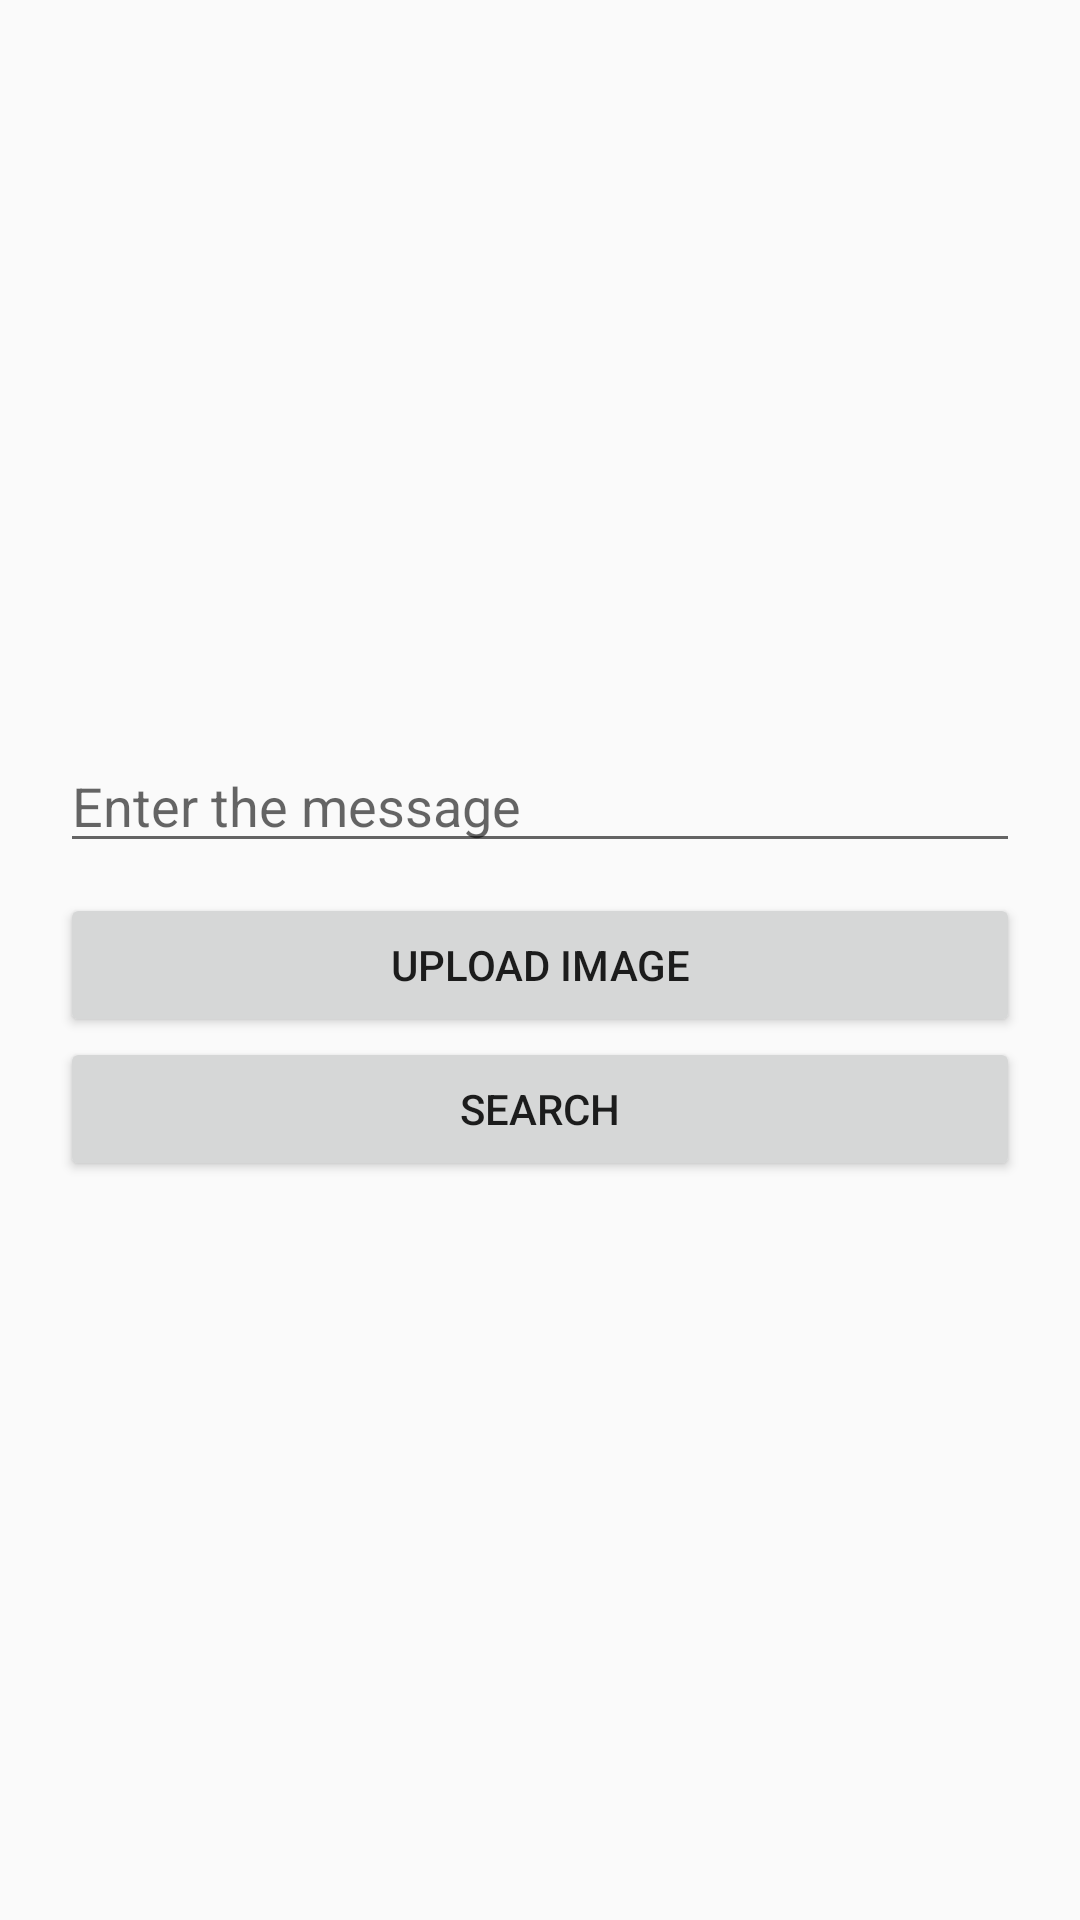

Here is an Android app screen rendered from its layout file. Give the layout XML and the strings, colors and styles it references.
<!-- AndroidManifest.xml: application theme AppTheme -->
<!-- res/layout/activity_search.xml -->
<?xml version="1.0" encoding="utf-8"?>
<LinearLayout xmlns:android="http://schemas.android.com/apk/res/android"
    xmlns:app="http://schemas.android.com/apk/res-auto"
    xmlns:tools="http://schemas.android.com/tools"
    android:layout_width="match_parent"
    android:layout_height="match_parent"
    android:orientation="vertical"
    android:padding="20dp"
    android:gravity="center"
    tools:context="com.github.ivanmaria.hoaxify.SearchActivity">


    <EditText
        android:id="@+id/inputtext"
        android:layout_width="match_parent"
        android:layout_height="wrap_content"
        android:ems="10"
        android:hint="Enter the message"
        android:inputType="textMultiLine"
        android:maxLines="10" />

    <Button
        android:id="@+id/uploadimg"
        android:layout_width="match_parent"
        android:layout_height="wrap_content"
        android:layout_marginTop="10dp"
        android:onClick="uploadImg"
        android:text="Upload Image" />

    <Button
        android:id="@+id/search"
        android:layout_width="match_parent"
        android:layout_height="wrap_content"
        android:onClick="searchBtn"
        android:text="Search" />

    <ProgressBar
        android:id="@+id/progressBar6"
        style="?android:attr/progressBarStyle"
        android:layout_width="match_parent"
        android:layout_height="wrap_content"
        android:visibility="gone" />

</LinearLayout>
<!-- resources referenced by this layout -->
<resources>
  <style name="AppTheme" parent="Theme.AppCompat.Light.NoActionBar">
          
          <item name="colorPrimary">@color/colorPrimary</item>
          <item name="colorPrimaryDark">@color/colorPrimaryDark</item>
          <item name="colorAccent">@color/colorAccent</item>
      </style>
  <color name="colorPrimary">#3F51B5</color>
  <color name="colorPrimaryDark">#303F9F</color>
  <color name="colorAccent">#FF4081</color>
</resources>
